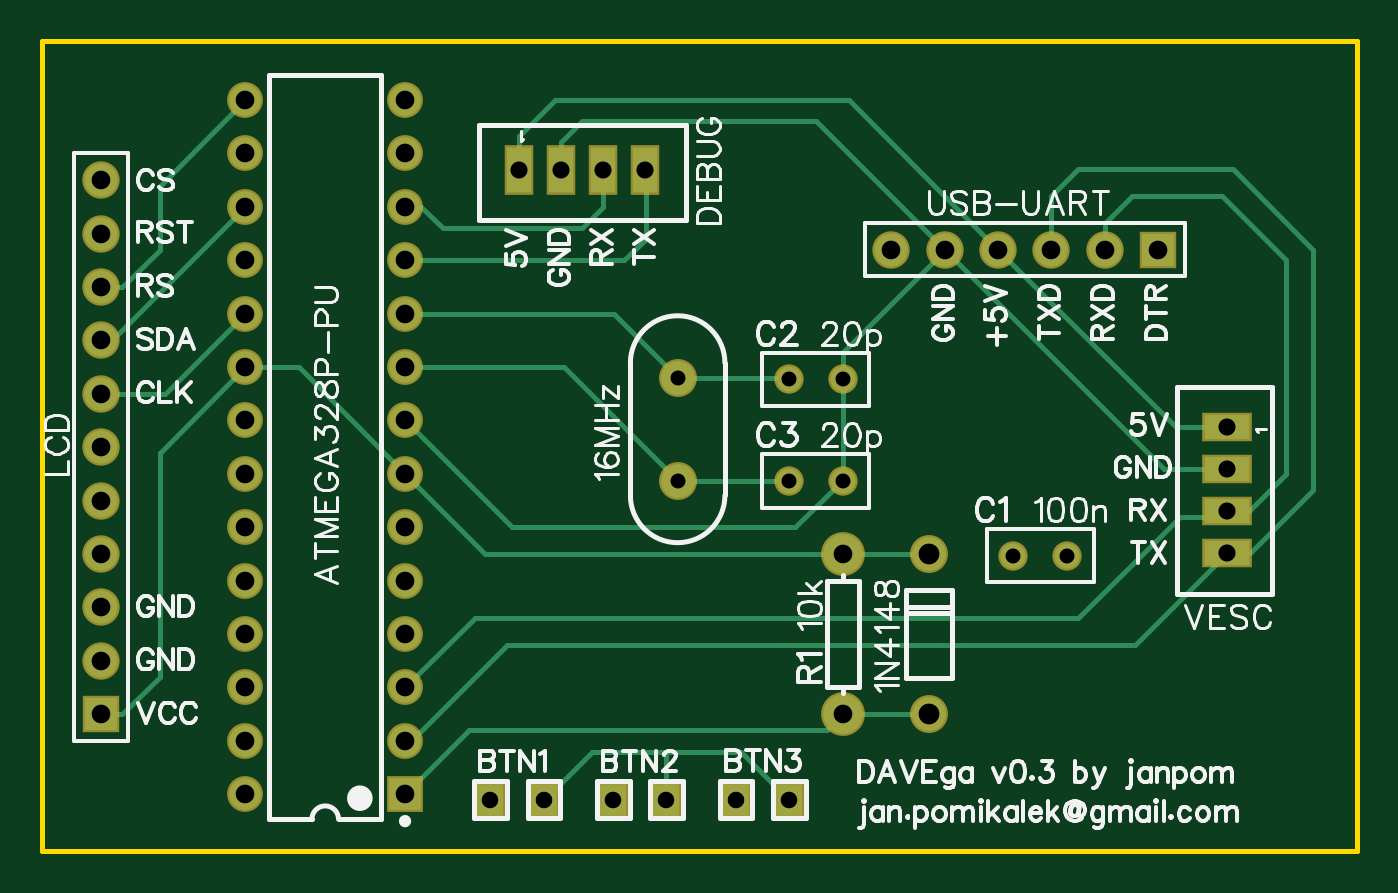
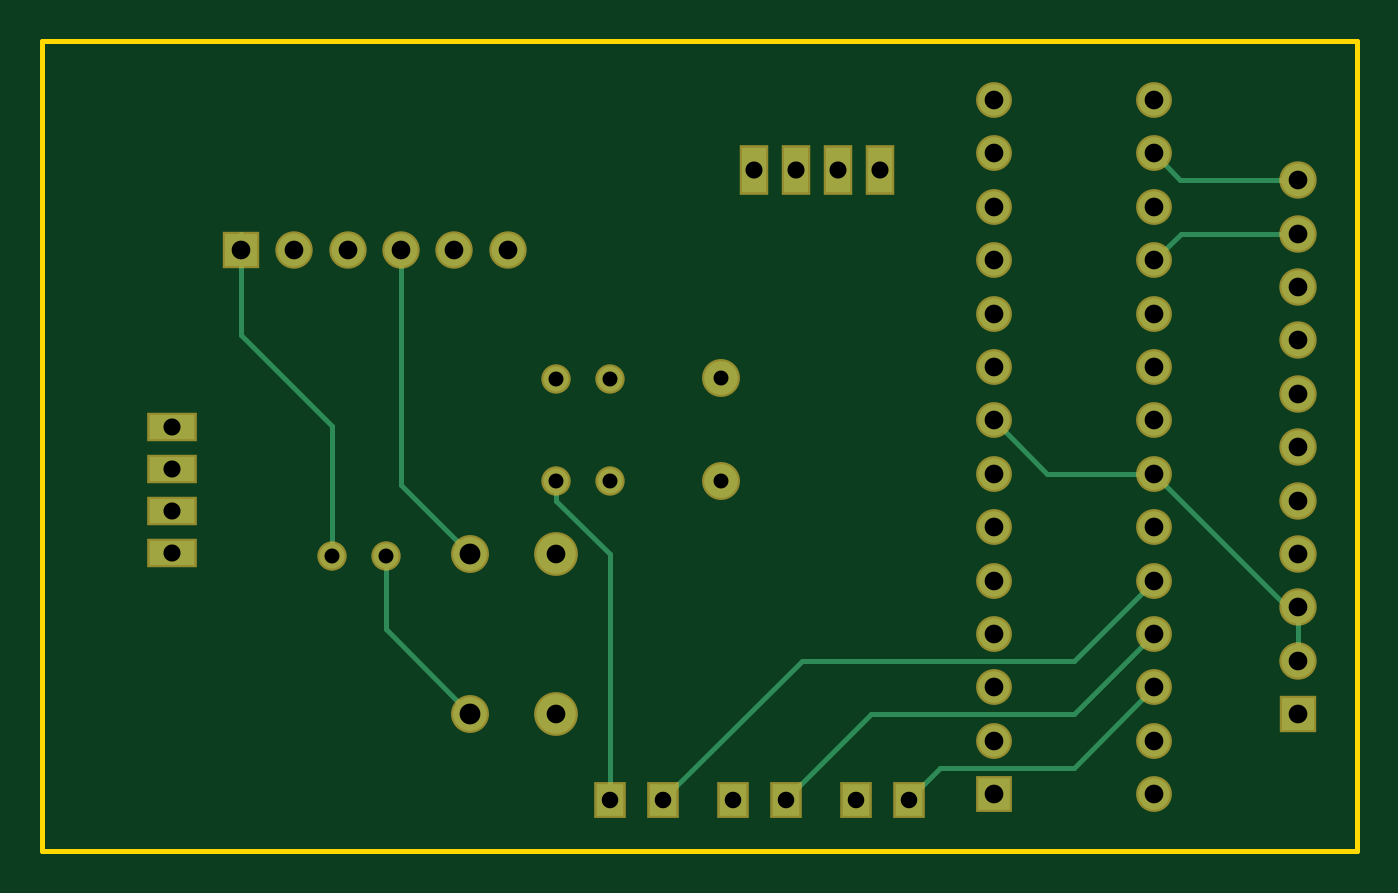
Circuit board: 7 layer files. Board 62.5 x 38.5 mm.
- outline: Gerber_BoardOutline.GKO (498 bytes)
- bottom_copper: Gerber_BottomLayer.GBL (2909 bytes)
- bottom_mask: Gerber_BottomSolderMaskLayer.GBS (2076 bytes)
- top_copper: Gerber_TopLayer.GTL (4254 bytes)
- top_silk: Gerber_TopSilkLayer.GTO (41755 bytes)
- top_mask: Gerber_TopSolderMaskLayer.GTS (2073 bytes)
- drill: Gerber_drill_PTH.DRL (1589 bytes)

=== outline: Gerber_BoardOutline.GKO ===
G04 ---------------------------- Layer name :KeepOutLayer*
G04 EasyEDA v5.8.20, Tue, 30 Oct 2018 19:36:29 GMT*
G04 3de5ce89690c44bd899ddc5bcfd3a5cc*
G04 Gerber Generator version 0.2*
G04 Scale: 100 percent, Rotated: No, Reflected: No *
G04 Dimensions in inches *
G04 leading zeros omitted , absolute positions ,2 integer and 4 decimal *
%FSLAX24Y24*%
%MOIN*%
G90*
G70D02*

%ADD10C,0.010000*%
G54D10*
G01X0Y15159D02*
G01X24619Y15159D01*
G01X24619Y0D01*
G01X0Y0D01*
G01X0Y15159D01*

%LPD*%
M00*
M02*

=== bottom_copper: Gerber_BottomLayer.GBL ===
G04 ---------------------------- Layer name :BOTTOM LAYER*
G04 EasyEDA v5.8.20, Tue, 30 Oct 2018 19:36:29 GMT*
G04 3de5ce89690c44bd899ddc5bcfd3a5cc*
G04 Gerber Generator version 0.2*
G04 Scale: 100 percent, Rotated: No, Reflected: No *
G04 Dimensions in inches *
G04 leading zeros omitted , absolute positions ,2 integer and 4 decimal *
%FSLAX24Y24*%
%MOIN*%
G90*
G70D02*

%ADD10C,0.010000*%
%ADD11C,0.059055*%
%ADD12R,0.059055X0.059055*%
%ADD13C,0.062992*%
%ADD14C,0.062000*%
%ADD15R,0.062000X0.062000*%
%ADD16R,0.051200X0.059100*%
%ADD17C,0.047000*%
%ADD18C,0.074000*%
%ADD19R,0.085000X0.047200*%
%ADD20R,0.047200X0.085000*%

%LPD*%
G54D10*
G01X1100Y11559D02*
G01X3300Y11559D01*
G01X3800Y11059D01*
G01X1096Y12565D02*
G01X3305Y12565D01*
G01X3800Y13059D01*
G01X1100Y3559D02*
G01X1100Y4559D01*
G01X1100Y4559D02*
G01X1300Y4559D01*
G01X3800Y7059D01*
G01X3800Y7059D02*
G01X5800Y7059D01*
G01X6800Y8059D01*
G01X8390Y959D02*
G01X8390Y969D01*
G01X7800Y1559D01*
G01X5300Y1559D01*
G01X3800Y3059D01*
G01X10689Y959D02*
G01X10689Y969D01*
G01X9100Y2559D01*
G01X5300Y2559D01*
G01X3800Y4059D01*
G01X12989Y959D02*
G01X12989Y969D01*
G01X10400Y3559D01*
G01X5300Y3559D01*
G01X3800Y5059D01*
G01X19189Y5529D02*
G01X19189Y7950D01*
G01X20900Y9659D01*
G01X20900Y11559D01*
G01X18189Y5529D02*
G01X18189Y4150D01*
G01X16600Y2559D01*
G01X17900Y11259D02*
G01X17900Y6859D01*
G01X16600Y5559D01*
G01X13989Y959D02*
G01X13989Y5550D01*
G01X15000Y6559D01*
G01X15000Y6920D01*
G01X14989Y6930D01*
G54D11*
G01X3800Y14059D03*
G01X3800Y13059D03*
G01X3800Y12059D03*
G01X3800Y11059D03*
G01X3800Y10059D03*
G01X3800Y9059D03*
G01X3800Y8059D03*
G01X3800Y7059D03*
G01X3800Y6059D03*
G01X3800Y5059D03*
G01X3800Y4059D03*
G01X3800Y3059D03*
G01X3800Y2059D03*
G01X3800Y1059D03*
G01X6800Y14059D03*
G01X6800Y13059D03*
G01X6800Y12059D03*
G01X6800Y11059D03*
G01X6800Y10059D03*
G01X6800Y9059D03*
G01X6800Y8059D03*
G01X6800Y7059D03*
G01X6800Y6059D03*
G01X6800Y5059D03*
G01X6800Y4059D03*
G01X6800Y3059D03*
G01X6800Y2059D03*
G54D12*
G01X6800Y1059D03*
G54D13*
G01X16600Y2559D03*
G01X16600Y5559D03*
G54D14*
G01X1100Y11559D03*
G01X1100Y10559D03*
G01X1100Y9559D03*
G01X1100Y8559D03*
G01X1100Y7559D03*
G01X1100Y6559D03*
G01X1100Y5559D03*
G01X1100Y4559D03*
G01X1100Y3559D03*
G54D15*
G01X1100Y2559D03*
G54D14*
G01X1096Y12565D03*
G54D16*
G01X12989Y959D03*
G01X13989Y959D03*
G01X11689Y959D03*
G01X8390Y959D03*
G01X9389Y959D03*
G01X10689Y959D03*
G54D14*
G01X15900Y11259D03*
G01X16900Y11259D03*
G01X17900Y11259D03*
G01X18900Y11259D03*
G01X19900Y11259D03*
G54D15*
G01X20900Y11259D03*
G54D17*
G01X18189Y5529D03*
G01X19189Y5529D03*
G54D13*
G01X11900Y8860D03*
G01X11900Y6930D03*
G54D17*
G01X13989Y8830D03*
G01X14989Y8830D03*
G01X13989Y6930D03*
G01X14989Y6930D03*
G54D18*
G01X15000Y2559D03*
G01X15000Y5559D03*
G54D19*
G01X22180Y5569D03*
G01X22180Y6359D03*
G01X22180Y7150D03*
G01X22180Y7929D03*
G54D20*
G01X11289Y12740D03*
G01X10500Y12740D03*
G01X9710Y12740D03*
G01X8930Y12740D03*
M00*
M02*

=== bottom_mask: Gerber_BottomSolderMaskLayer.GBS ===
G04 ---------------------------- Layer name :BOTTOM SOLDER LAYER*
G04 EasyEDA v5.8.20, Tue, 30 Oct 2018 19:36:29 GMT*
G04 3de5ce89690c44bd899ddc5bcfd3a5cc*
G04 Gerber Generator version 0.2*
G04 Scale: 100 percent, Rotated: No, Reflected: No *
G04 Dimensions in inches *
G04 leading zeros omitted , absolute positions ,2 integer and 4 decimal *
%FSLAX24Y24*%
%MOIN*%
G90*
G70D02*

%ADD29C,0.067055*%
%ADD30R,0.067055X0.067055*%
%ADD31C,0.070992*%
%ADD32C,0.070000*%
%ADD33R,0.070000X0.070000*%
%ADD34R,0.059200X0.067100*%
%ADD35C,0.055000*%
%ADD36C,0.082000*%
%ADD37R,0.093000X0.055200*%
%ADD38R,0.055200X0.093000*%

%LPD*%
G54D29*
G01X3800Y14059D03*
G01X3800Y13059D03*
G01X3800Y12059D03*
G01X3800Y11059D03*
G01X3800Y10059D03*
G01X3800Y9059D03*
G01X3800Y8059D03*
G01X3800Y7059D03*
G01X3800Y6059D03*
G01X3800Y5059D03*
G01X3800Y4059D03*
G01X3800Y3059D03*
G01X3800Y2059D03*
G01X3800Y1059D03*
G01X6800Y14059D03*
G01X6800Y13059D03*
G01X6800Y12059D03*
G01X6800Y11059D03*
G01X6800Y10059D03*
G01X6800Y9059D03*
G01X6800Y8059D03*
G01X6800Y7059D03*
G01X6800Y6059D03*
G01X6800Y5059D03*
G01X6800Y4059D03*
G01X6800Y3059D03*
G01X6800Y2059D03*
G54D30*
G01X6800Y1059D03*
G54D31*
G01X16600Y2559D03*
G01X16600Y5559D03*
G54D32*
G01X1100Y11559D03*
G01X1100Y10559D03*
G01X1100Y9559D03*
G01X1100Y8559D03*
G01X1100Y7559D03*
G01X1100Y6559D03*
G01X1100Y5559D03*
G01X1100Y4559D03*
G01X1100Y3559D03*
G54D33*
G01X1100Y2559D03*
G54D32*
G01X1096Y12565D03*
G54D34*
G01X12989Y959D03*
G01X13989Y959D03*
G01X11689Y959D03*
G01X8390Y959D03*
G01X9389Y959D03*
G01X10689Y959D03*
G54D32*
G01X15900Y11259D03*
G01X16900Y11259D03*
G01X17900Y11259D03*
G01X18900Y11259D03*
G01X19900Y11259D03*
G54D33*
G01X20900Y11259D03*
G54D35*
G01X18189Y5529D03*
G01X19189Y5529D03*
G54D31*
G01X11900Y8860D03*
G01X11900Y6930D03*
G54D35*
G01X13989Y8830D03*
G01X14989Y8830D03*
G01X13989Y6930D03*
G01X14989Y6930D03*
G54D36*
G01X15000Y2559D03*
G01X15000Y5559D03*
G54D37*
G01X22180Y5569D03*
G01X22180Y6359D03*
G01X22180Y7150D03*
G01X22180Y7929D03*
G54D38*
G01X11289Y12740D03*
G01X10500Y12740D03*
G01X9710Y12740D03*
G01X8930Y12740D03*
M00*
M02*

=== top_copper: Gerber_TopLayer.GTL ===
G04 ---------------------------- Layer name :TOP LAYER*
G04 EasyEDA v5.8.20, Tue, 30 Oct 2018 19:36:29 GMT*
G04 3de5ce89690c44bd899ddc5bcfd3a5cc*
G04 Gerber Generator version 0.2*
G04 Scale: 100 percent, Rotated: No, Reflected: No *
G04 Dimensions in inches *
G04 leading zeros omitted , absolute positions ,2 integer and 4 decimal *
%FSLAX24Y24*%
%MOIN*%
G90*
G70D02*

%ADD10C,0.010000*%
%ADD11C,0.059055*%
%ADD12R,0.059055X0.059055*%
%ADD13C,0.062992*%
%ADD14C,0.062000*%
%ADD15R,0.062000X0.062000*%
%ADD16R,0.051200X0.059100*%
%ADD17C,0.047000*%
%ADD18C,0.074000*%
%ADD19R,0.085000X0.047200*%
%ADD20R,0.047200X0.085000*%

%LPD*%
G54D10*
G01X1100Y8559D02*
G01X2300Y8559D01*
G01X3800Y10059D01*
G01X1100Y9559D02*
G01X1300Y9559D01*
G01X3800Y12059D01*
G01X1100Y10559D02*
G01X1500Y10559D01*
G01X2200Y11259D01*
G01X2200Y12459D01*
G01X3800Y14059D01*
G01X1100Y2559D02*
G01X1500Y2559D01*
G01X2200Y3259D01*
G01X2200Y7459D01*
G01X3800Y9059D01*
G01X3800Y9059D02*
G01X4800Y9059D01*
G01X6800Y7059D01*
G01X9389Y959D02*
G01X9400Y959D01*
G01X10300Y1859D01*
G01X13089Y1859D01*
G01X13989Y959D01*
G01X11689Y959D02*
G01X11689Y1833D01*
G01X11663Y1859D01*
G01X6800Y12059D02*
G01X7100Y12059D01*
G01X7500Y11659D01*
G01X10100Y11659D01*
G01X10500Y12059D01*
G01X10500Y12740D01*
G01X6800Y11059D02*
G01X10900Y11059D01*
G01X11300Y11459D01*
G01X11300Y12729D01*
G01X11289Y12740D01*
G01X6800Y10059D02*
G01X10700Y10059D01*
G01X11900Y8860D01*
G01X6800Y9059D02*
G01X9770Y9059D01*
G01X11900Y6930D01*
G01X11900Y8860D02*
G01X13959Y8860D01*
G01X13989Y8830D01*
G01X11900Y6930D02*
G01X13989Y6930D01*
G01X13989Y6930D01*
G01X14989Y6930D02*
G01X14989Y8830D01*
G01X14989Y8830D02*
G01X14989Y9350D01*
G01X16900Y11259D01*
G01X22180Y7150D02*
G01X21010Y7150D01*
G01X16900Y11259D01*
G01X22180Y7929D02*
G01X21230Y7929D01*
G01X17900Y11259D01*
G01X22180Y6359D02*
G01X22600Y6359D01*
G01X23300Y7059D01*
G01X23300Y11059D01*
G01X22100Y12259D01*
G01X20400Y12259D01*
G01X19900Y11759D01*
G01X19900Y11259D01*
G01X22180Y5569D02*
G01X22610Y5569D01*
G01X23800Y6759D01*
G01X23800Y11259D01*
G01X22300Y12759D01*
G01X19400Y12759D01*
G01X18900Y12259D01*
G01X18900Y11259D01*
G01X15000Y2559D02*
G01X16600Y2559D01*
G01X6800Y1059D02*
G01X8000Y2259D01*
G01X14700Y2259D01*
G01X15000Y2559D01*
G01X6800Y2059D02*
G01X6900Y2059D01*
G01X8700Y3859D01*
G01X20469Y3859D01*
G01X22180Y5569D01*
G01X6800Y3059D02*
G01X8100Y4359D01*
G01X19400Y4359D01*
G01X21300Y6259D01*
G01X22080Y6259D01*
G01X22180Y6359D01*
G01X15000Y5559D02*
G01X8300Y5559D01*
G01X6800Y7059D01*
G01X15000Y5559D02*
G01X16600Y5559D01*
G01X9710Y12740D02*
G01X9710Y13269D01*
G01X10100Y13659D01*
G01X14500Y13659D01*
G01X16900Y11259D01*
G01X8930Y12740D02*
G01X8930Y13390D01*
G01X9600Y14059D01*
G01X15100Y14059D01*
G01X17900Y11259D01*
G01X14989Y6930D02*
G01X14970Y6930D01*
G01X14100Y6059D01*
G01X8800Y6059D01*
G01X6800Y8059D01*
G54D11*
G01X3800Y14059D03*
G01X3800Y13059D03*
G01X3800Y12059D03*
G01X3800Y11059D03*
G01X3800Y10059D03*
G01X3800Y9059D03*
G01X3800Y8059D03*
G01X3800Y7059D03*
G01X3800Y6059D03*
G01X3800Y5059D03*
G01X3800Y4059D03*
G01X3800Y3059D03*
G01X3800Y2059D03*
G01X3800Y1059D03*
G01X6800Y14059D03*
G01X6800Y13059D03*
G01X6800Y12059D03*
G01X6800Y11059D03*
G01X6800Y10059D03*
G01X6800Y9059D03*
G01X6800Y8059D03*
G01X6800Y7059D03*
G01X6800Y6059D03*
G01X6800Y5059D03*
G01X6800Y4059D03*
G01X6800Y3059D03*
G01X6800Y2059D03*
G54D12*
G01X6800Y1059D03*
G54D13*
G01X16600Y2559D03*
G01X16600Y5559D03*
G54D14*
G01X1100Y11559D03*
G01X1100Y10559D03*
G01X1100Y9559D03*
G01X1100Y8559D03*
G01X1100Y7559D03*
G01X1100Y6559D03*
G01X1100Y5559D03*
G01X1100Y4559D03*
G01X1100Y3559D03*
G54D15*
G01X1100Y2559D03*
G54D14*
G01X1096Y12565D03*
G54D16*
G01X12989Y959D03*
G01X13989Y959D03*
G01X11689Y959D03*
G01X8390Y959D03*
G01X9389Y959D03*
G01X10689Y959D03*
G54D14*
G01X15900Y11259D03*
G01X16900Y11259D03*
G01X17900Y11259D03*
G01X18900Y11259D03*
G01X19900Y11259D03*
G54D15*
G01X20900Y11259D03*
G54D17*
G01X18189Y5529D03*
G01X19189Y5529D03*
G54D13*
G01X11900Y8860D03*
G01X11900Y6930D03*
G54D17*
G01X13989Y8830D03*
G01X14989Y8830D03*
G01X13989Y6930D03*
G01X14989Y6930D03*
G54D18*
G01X15000Y2559D03*
G01X15000Y5559D03*
G54D19*
G01X22180Y5569D03*
G01X22180Y6359D03*
G01X22180Y7150D03*
G01X22180Y7929D03*
G54D20*
G01X11289Y12740D03*
G01X10500Y12740D03*
G01X9710Y12740D03*
G01X8930Y12740D03*
M00*
M02*

=== top_silk: Gerber_TopSilkLayer.GTO (41755 bytes, source omitted) ===
=== top_mask: Gerber_TopSolderMaskLayer.GTS ===
G04 ---------------------------- Layer name :TOP SOLDER LAYER*
G04 EasyEDA v5.8.20, Tue, 30 Oct 2018 19:36:29 GMT*
G04 3de5ce89690c44bd899ddc5bcfd3a5cc*
G04 Gerber Generator version 0.2*
G04 Scale: 100 percent, Rotated: No, Reflected: No *
G04 Dimensions in inches *
G04 leading zeros omitted , absolute positions ,2 integer and 4 decimal *
%FSLAX24Y24*%
%MOIN*%
G90*
G70D02*

%ADD29C,0.067055*%
%ADD30R,0.067055X0.067055*%
%ADD31C,0.070992*%
%ADD32C,0.070000*%
%ADD33R,0.070000X0.070000*%
%ADD34R,0.059200X0.067100*%
%ADD35C,0.055000*%
%ADD36C,0.082000*%
%ADD37R,0.093000X0.055200*%
%ADD38R,0.055200X0.093000*%

%LPD*%
G54D29*
G01X3800Y14059D03*
G01X3800Y13059D03*
G01X3800Y12059D03*
G01X3800Y11059D03*
G01X3800Y10059D03*
G01X3800Y9059D03*
G01X3800Y8059D03*
G01X3800Y7059D03*
G01X3800Y6059D03*
G01X3800Y5059D03*
G01X3800Y4059D03*
G01X3800Y3059D03*
G01X3800Y2059D03*
G01X3800Y1059D03*
G01X6800Y14059D03*
G01X6800Y13059D03*
G01X6800Y12059D03*
G01X6800Y11059D03*
G01X6800Y10059D03*
G01X6800Y9059D03*
G01X6800Y8059D03*
G01X6800Y7059D03*
G01X6800Y6059D03*
G01X6800Y5059D03*
G01X6800Y4059D03*
G01X6800Y3059D03*
G01X6800Y2059D03*
G54D30*
G01X6800Y1059D03*
G54D31*
G01X16600Y2559D03*
G01X16600Y5559D03*
G54D32*
G01X1100Y11559D03*
G01X1100Y10559D03*
G01X1100Y9559D03*
G01X1100Y8559D03*
G01X1100Y7559D03*
G01X1100Y6559D03*
G01X1100Y5559D03*
G01X1100Y4559D03*
G01X1100Y3559D03*
G54D33*
G01X1100Y2559D03*
G54D32*
G01X1096Y12565D03*
G54D34*
G01X12989Y959D03*
G01X13989Y959D03*
G01X11689Y959D03*
G01X8390Y959D03*
G01X9389Y959D03*
G01X10689Y959D03*
G54D32*
G01X15900Y11259D03*
G01X16900Y11259D03*
G01X17900Y11259D03*
G01X18900Y11259D03*
G01X19900Y11259D03*
G54D33*
G01X20900Y11259D03*
G54D35*
G01X18189Y5529D03*
G01X19189Y5529D03*
G54D31*
G01X11900Y8860D03*
G01X11900Y6930D03*
G54D35*
G01X13989Y8830D03*
G01X14989Y8830D03*
G01X13989Y6930D03*
G01X14989Y6930D03*
G54D36*
G01X15000Y2559D03*
G01X15000Y5559D03*
G54D37*
G01X22180Y5569D03*
G01X22180Y6359D03*
G01X22180Y7150D03*
G01X22180Y7929D03*
G54D38*
G01X11289Y12740D03*
G01X10500Y12740D03*
G01X9710Y12740D03*
G01X8930Y12740D03*
M00*
M02*

=== drill: Gerber_drill_PTH.DRL (1589 bytes, source withheld) ===
